Run: headless pygame with SDL's dummy video driver; simulated clock (each Clock.tick advances the game by its frame time, no real sleeping); random seed 0; keys injected as events and as key.get_pressed() state; mouse plan: one left click at the window centre at the start of phase 2, then a move to the lower-right quarter at the start of phase 3.
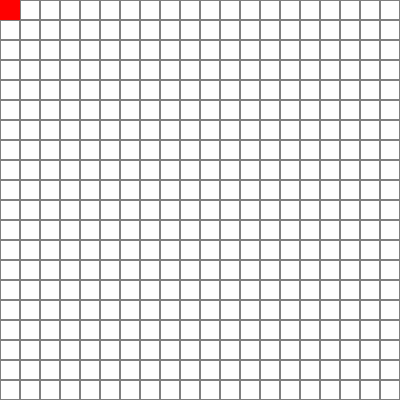
Frame 1 of 4 · flips 1–60 · no input
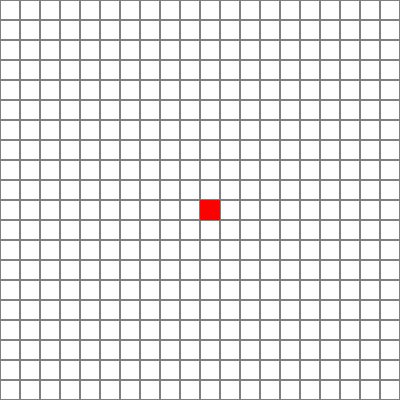
Frame 2 of 4 · flips 61–180 · clicked the window centre · tapped SPACE, RETURN · held RIGHT (→), D
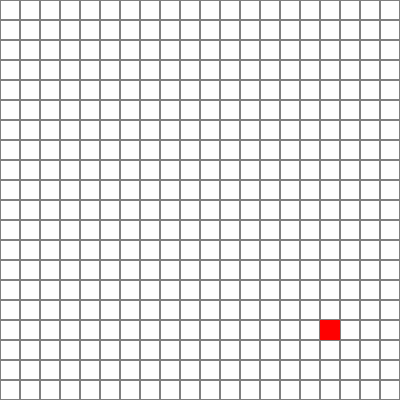
Frame 3 of 4 · flips 181–300 · moved the mouse to the lower-right quarter · held DOWN (↓), S
Frame 4 of 4 · flips 301–420 · held LEFT (←), A, UP (↑), W · screen unchanged from frame 3, image omitted

The pygame program that drew these frames:

import pygame

# ゲームの設定
WIDTH = 400
HEIGHT = 400
ROWS = 20
COLS = 20
CELL_SIZE = WIDTH // COLS

# 色の定義
WHITE = (255, 255, 255)
GRAY = (128, 128, 128)
RED = (255, 0, 0)

# 初期化
pygame.init()
screen = pygame.display.set_mode((WIDTH, HEIGHT))
pygame.display.set_caption("Minesweeper")

# ゲームループ
running = True

while running:
    for event in pygame.event.get():
        if event.type == pygame.QUIT:
            running = False
        elif event.type == pygame.MOUSEBUTTONDOWN:
            if event.button == 1:  # 左クリック
                x, y = event.pos
                row = y // CELL_SIZE
                col = x // CELL_SIZE
                print(f"Clicked cell: ({row}, {col})")

    screen.fill(WHITE)

    # グリッドを描画
    for row in range(ROWS):
        for col in range(COLS):
            rect = pygame.Rect(col * CELL_SIZE, row * CELL_SIZE, CELL_SIZE, CELL_SIZE)
            pygame.draw.rect(screen, GRAY, rect, 1)

    # クリックされたセルを赤色で塗りつぶす
    mouse_pos = pygame.mouse.get_pos()
    mouse_row = mouse_pos[1] // CELL_SIZE
    mouse_col = mouse_pos[0] // CELL_SIZE
    rect = pygame.Rect(
        mouse_col * CELL_SIZE, mouse_row * CELL_SIZE, CELL_SIZE, CELL_SIZE
    )
    pygame.draw.rect(screen, RED, rect)

    pygame.display.flip()

pygame.quit()
